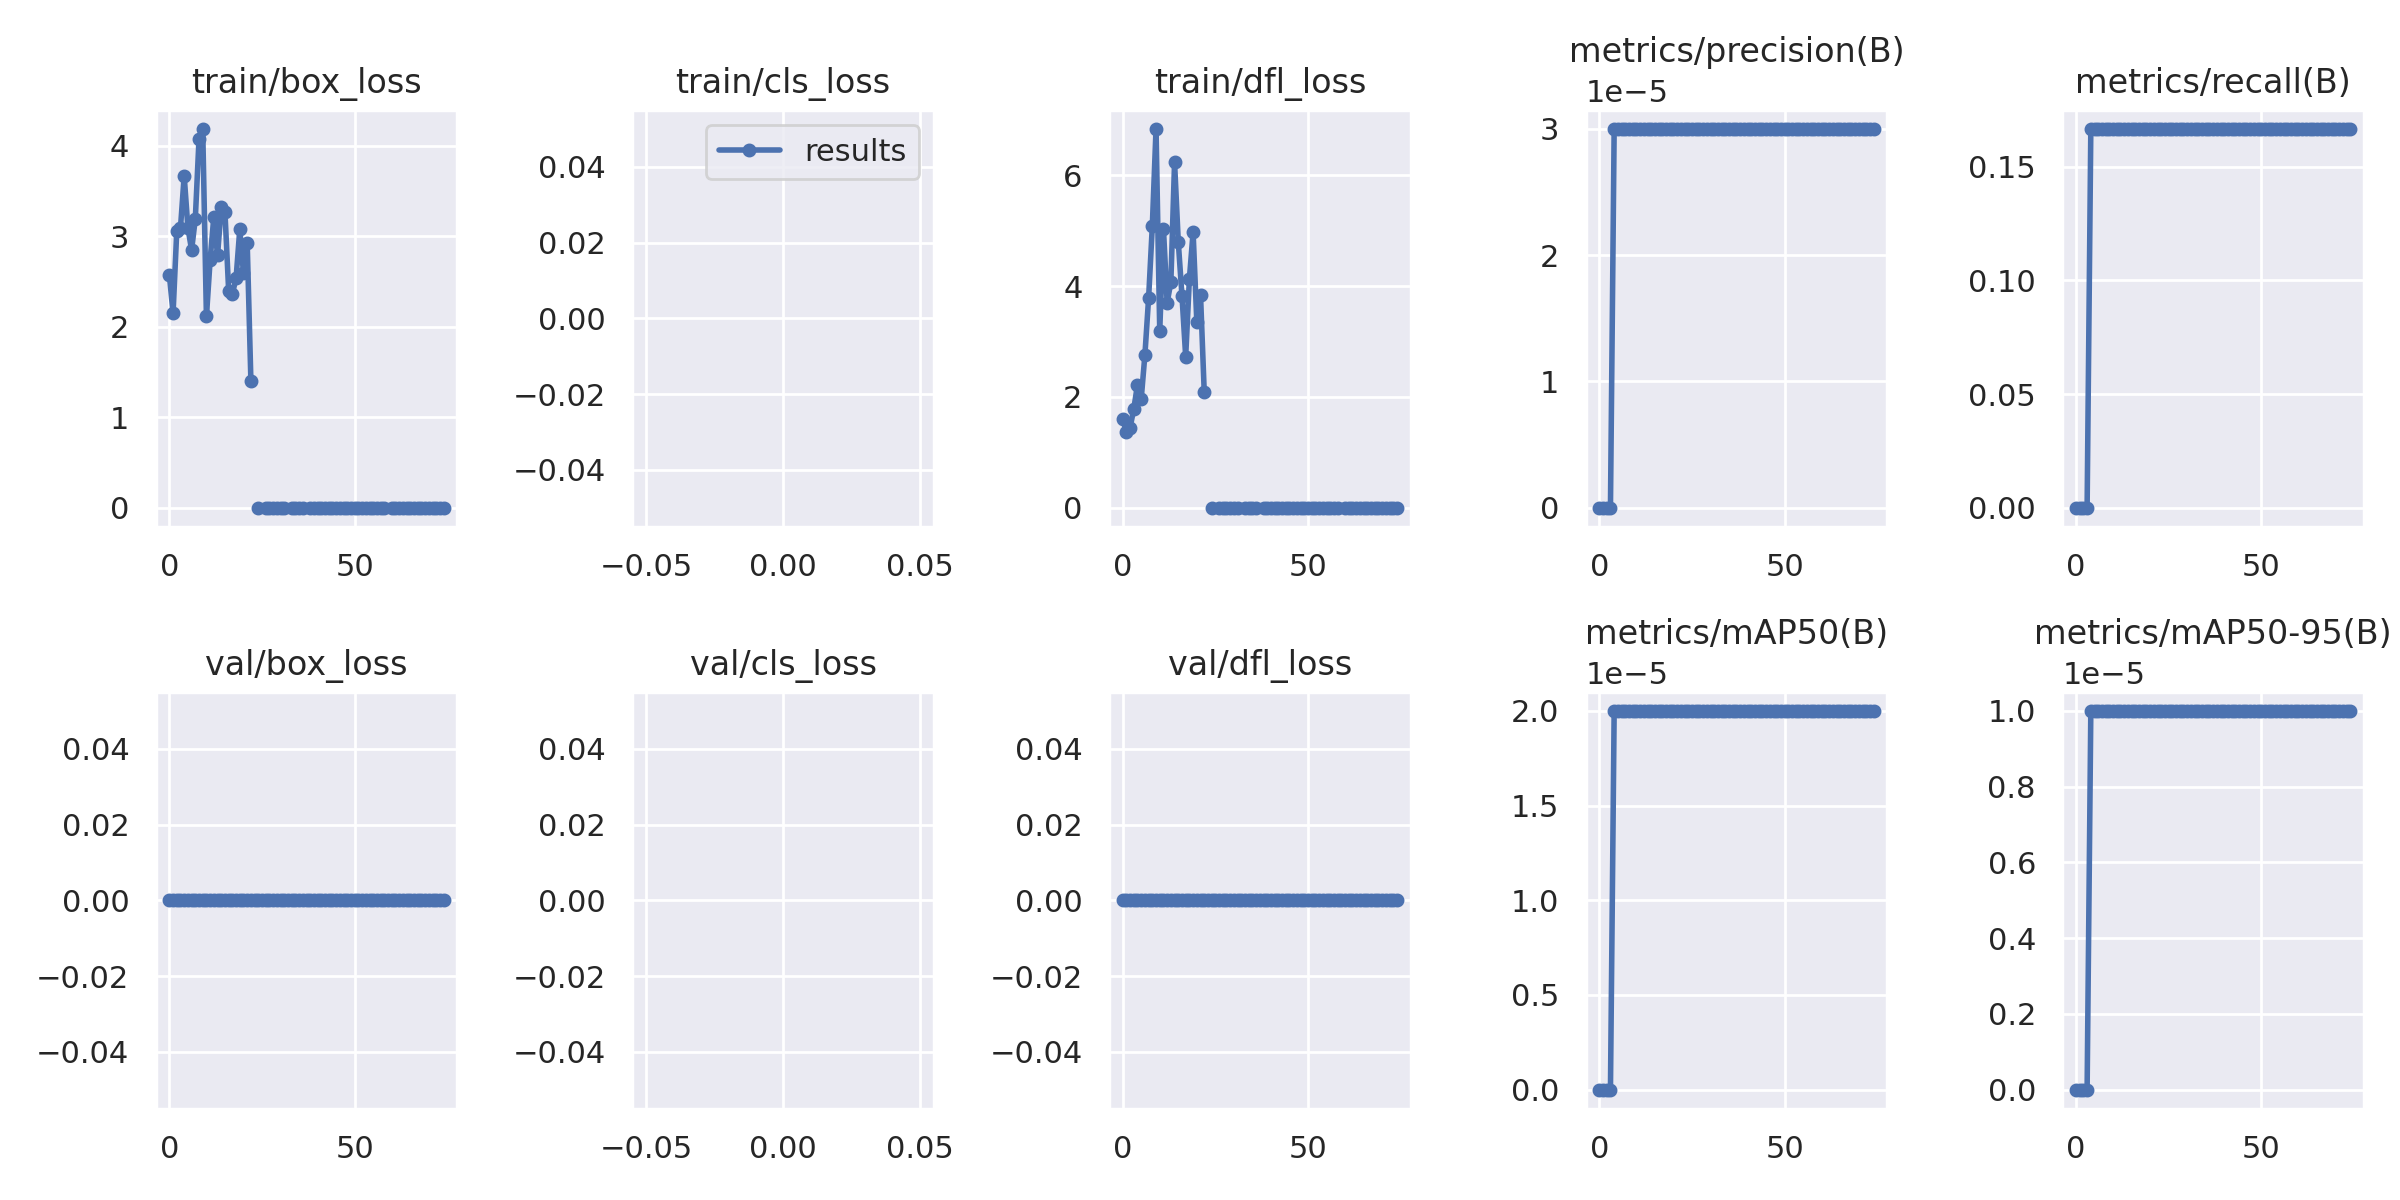

The file beside this chart, header and first rows:
epoch, train/box_loss, train/cls_loss, train/dfl_loss, metrics/precision(B), metrics/recall(B), metrics/mAP50(B), metrics/mAP50-95(B), val/box_loss, val/cls_loss, val/dfl_loss, lr/pg0, lr/pg1, lr/pg2
0, 2.573, inf, 1.603, 0, 0, 0, 0, 0, inf, 0, 0.0867, 0.0057, 0.0057
1, 2.147, inf, 1.372, 0, 0, 0, 0, 0, nan, 0, 0.07255, 0.01155, 0.01155
2, 3.057, inf, 1.445, 0, 0, 0, 0, 0, nan, 0, 0.05823, 0.01723, 0.01723
3, 3.091, inf, 1.784, 0, 0, 0, 0, 0, nan, 0, 0.04376, 0.02276, 0.02276
4, 3.668, inf, 2.223, 3e-05, 0.1667, 2e-05, 1e-05, 0, inf, 0, 0.02913, 0.02813, 0.02813
5, 3.096, inf, 1.963, 3e-05, 0.1667, 2e-05, 1e-05, 0, inf, 0, 0.02802, 0.02802, 0.02802
6, 2.848, inf, 2.761, 3e-05, 0.1667, 2e-05, 1e-05, 0, inf, 0, 0.02802, 0.02802, 0.02802
7, 3.192, inf, 3.789, 3e-05, 0.1667, 2e-05, 1e-05, 0, inf, 0, 0.02762, 0.02762, 0.02762
8, 4.072, inf, 5.088, 3e-05, 0.1667, 2e-05, 1e-05, 0, inf, 0, 0.02723, 0.02723, 0.02723
9, 4.186, inf, 6.838, 3e-05, 0.1667, 2e-05, 1e-05, 0, inf, 0, 0.02683, 0.02683, 0.02683
10, 2.113, inf, 3.193, 3e-05, 0.1667, 2e-05, 1e-05, 0, inf, 0, 0.02644, 0.02644, 0.02644
11, 2.737, inf, 5.035, 3e-05, 0.1667, 2e-05, 1e-05, 0, inf, 0, 0.02604, 0.02604, 0.02604
12, 3.215, inf, 3.7, 3e-05, 0.1667, 2e-05, 1e-05, 0, inf, 0, 0.02564, 0.02564, 0.02564
13, 2.788, inf, 4.074, 3e-05, 0.1667, 2e-05, 1e-05, 0, inf, 0, 0.02525, 0.02525, 0.02525
14, 3.327, inf, 6.234, 3e-05, 0.1667, 2e-05, 1e-05, 0, inf, 0, 0.02485, 0.02485, 0.02485
15, 3.266, inf, 4.8, 3e-05, 0.1667, 2e-05, 1e-05, 0, inf, 0, 0.02446, 0.02446, 0.02446
16, 2.398, inf, 3.826, 3e-05, 0.1667, 2e-05, 1e-05, 0, inf, 0, 0.02406, 0.02406, 0.02406
17, 2.366, inf, 2.728, 3e-05, 0.1667, 2e-05, 1e-05, 0, inf, 0, 0.02366, 0.02366, 0.02366
18, 2.535, inf, 4.133, 3e-05, 0.1667, 2e-05, 1e-05, 0, inf, 0, 0.02327, 0.02327, 0.02327
19, 3.076, inf, 4.975, 3e-05, 0.1667, 2e-05, 1e-05, 0, inf, 0, 0.02287, 0.02287, 0.02287
20, 2.59, inf, 3.361, 3e-05, 0.1667, 2e-05, 1e-05, 0, inf, 0, 0.02248, 0.02248, 0.02248
21, 2.928, inf, 3.844, 3e-05, 0.1667, 2e-05, 1e-05, 0, inf, 0, 0.02208, 0.02208, 0.02208
22, 1.399, nan, 2.093, 3e-05, 0.1667, 2e-05, 1e-05, 0, nan, 0, 0.02168, 0.02168, 0.02168
23, nan, nan, nan, 3e-05, 0.1667, 2e-05, 1e-05, 0, nan, 0, 0.02129, 0.02129, 0.02129
24, 0, nan, 0, 3e-05, 0.1667, 2e-05, 1e-05, 0, nan, 0, 0.02089, 0.02089, 0.02089
25, nan, nan, nan, 3e-05, 0.1667, 2e-05, 1e-05, 0, nan, 0, 0.0205, 0.0205, 0.0205
26, 0, nan, 0, 3e-05, 0.1667, 2e-05, 1e-05, 0, nan, 0, 0.0201, 0.0201, 0.0201
27, 0, nan, 0, 3e-05, 0.1667, 2e-05, 1e-05, 0, nan, 0, 0.0197, 0.0197, 0.0197
28, 0, nan, 0, 3e-05, 0.1667, 2e-05, 1e-05, 0, nan, 0, 0.01931, 0.01931, 0.01931
29, 0, nan, 0, 3e-05, 0.1667, 2e-05, 1e-05, 0, nan, 0, 0.01891, 0.01891, 0.01891
30, 0, nan, 0, 3e-05, 0.1667, 2e-05, 1e-05, 0, nan, 0, 0.01852, 0.01852, 0.01852
31, 0, nan, 0, 3e-05, 0.1667, 2e-05, 1e-05, 0, nan, 0, 0.01812, 0.01812, 0.01812
32, nan, nan, nan, 3e-05, 0.1667, 2e-05, 1e-05, 0, nan, 0, 0.01772, 0.01772, 0.01772
33, 0, nan, 0, 3e-05, 0.1667, 2e-05, 1e-05, 0, nan, 0, 0.01733, 0.01733, 0.01733
34, 0, nan, 0, 3e-05, 0.1667, 2e-05, 1e-05, 0, nan, 0, 0.01693, 0.01693, 0.01693
35, 0, nan, 0, 3e-05, 0.1667, 2e-05, 1e-05, 0, nan, 0, 0.01654, 0.01654, 0.01654
36, 0, nan, 0, 3e-05, 0.1667, 2e-05, 1e-05, 0, nan, 0, 0.01614, 0.01614, 0.01614
37, nan, nan, nan, 3e-05, 0.1667, 2e-05, 1e-05, 0, nan, 0, 0.01574, 0.01574, 0.01574
38, 0, nan, 0, 3e-05, 0.1667, 2e-05, 1e-05, 0, nan, 0, 0.01535, 0.01535, 0.01535
39, 0, nan, 0, 3e-05, 0.1667, 2e-05, 1e-05, 0, nan, 0, 0.01495, 0.01495, 0.01495
40, 0, nan, 0, 3e-05, 0.1667, 2e-05, 1e-05, 0, nan, 0, 0.01456, 0.01456, 0.01456
41, 0, nan, 0, 3e-05, 0.1667, 2e-05, 1e-05, 0, nan, 0, 0.01416, 0.01416, 0.01416
42, 0, nan, 0, 3e-05, 0.1667, 2e-05, 1e-05, 0, nan, 0, 0.01376, 0.01376, 0.01376
43, 0, nan, 0, 3e-05, 0.1667, 2e-05, 1e-05, 0, nan, 0, 0.01337, 0.01337, 0.01337
44, 0, nan, 0, 3e-05, 0.1667, 2e-05, 1e-05, 0, nan, 0, 0.01297, 0.01297, 0.01297
45, 0, nan, 0, 3e-05, 0.1667, 2e-05, 1e-05, 0, nan, 0, 0.01258, 0.01258, 0.01258
46, 0, nan, 0, 3e-05, 0.1667, 2e-05, 1e-05, 0, nan, 0, 0.01218, 0.01218, 0.01218
47, 0, nan, 0, 3e-05, 0.1667, 2e-05, 1e-05, 0, nan, 0, 0.01178, 0.01178, 0.01178
48, 0, nan, 0, 3e-05, 0.1667, 2e-05, 1e-05, 0, nan, 0, 0.01139, 0.01139, 0.01139
49, 0, nan, 0, 3e-05, 0.1667, 2e-05, 1e-05, 0, nan, 0, 0.01099, 0.01099, 0.01099
50, 0, nan, 0, 3e-05, 0.1667, 2e-05, 1e-05, 0, nan, 0, 0.0106, 0.0106, 0.0106
51, 0, nan, 0, 3e-05, 0.1667, 2e-05, 1e-05, 0, nan, 0, 0.0102, 0.0102, 0.0102
52, 0, nan, 0, 3e-05, 0.1667, 2e-05, 1e-05, 0, nan, 0, 0.009804, 0.009804, 0.009804
53, 0, nan, 0, 3e-05, 0.1667, 2e-05, 1e-05, 0, nan, 0, 0.009408, 0.009408, 0.009408
54, 0, nan, 0, 3e-05, 0.1667, 2e-05, 1e-05, 0, nan, 0, 0.009012, 0.009012, 0.009012
55, 0, nan, 0, 3e-05, 0.1667, 2e-05, 1e-05, 0, nan, 0, 0.008616, 0.008616, 0.008616
56, 0, nan, 0, 3e-05, 0.1667, 2e-05, 1e-05, 0, nan, 0, 0.00822, 0.00822, 0.00822
57, 0, nan, 0, 3e-05, 0.1667, 2e-05, 1e-05, 0, nan, 0, 0.007824, 0.007824, 0.007824
58, 0, nan, 0, 3e-05, 0.1667, 2e-05, 1e-05, 0, nan, 0, 0.007428, 0.007428, 0.007428
59, nan, nan, nan, 3e-05, 0.1667, 2e-05, 1e-05, 0, nan, 0, 0.007032, 0.007032, 0.007032
... 15 more rows
